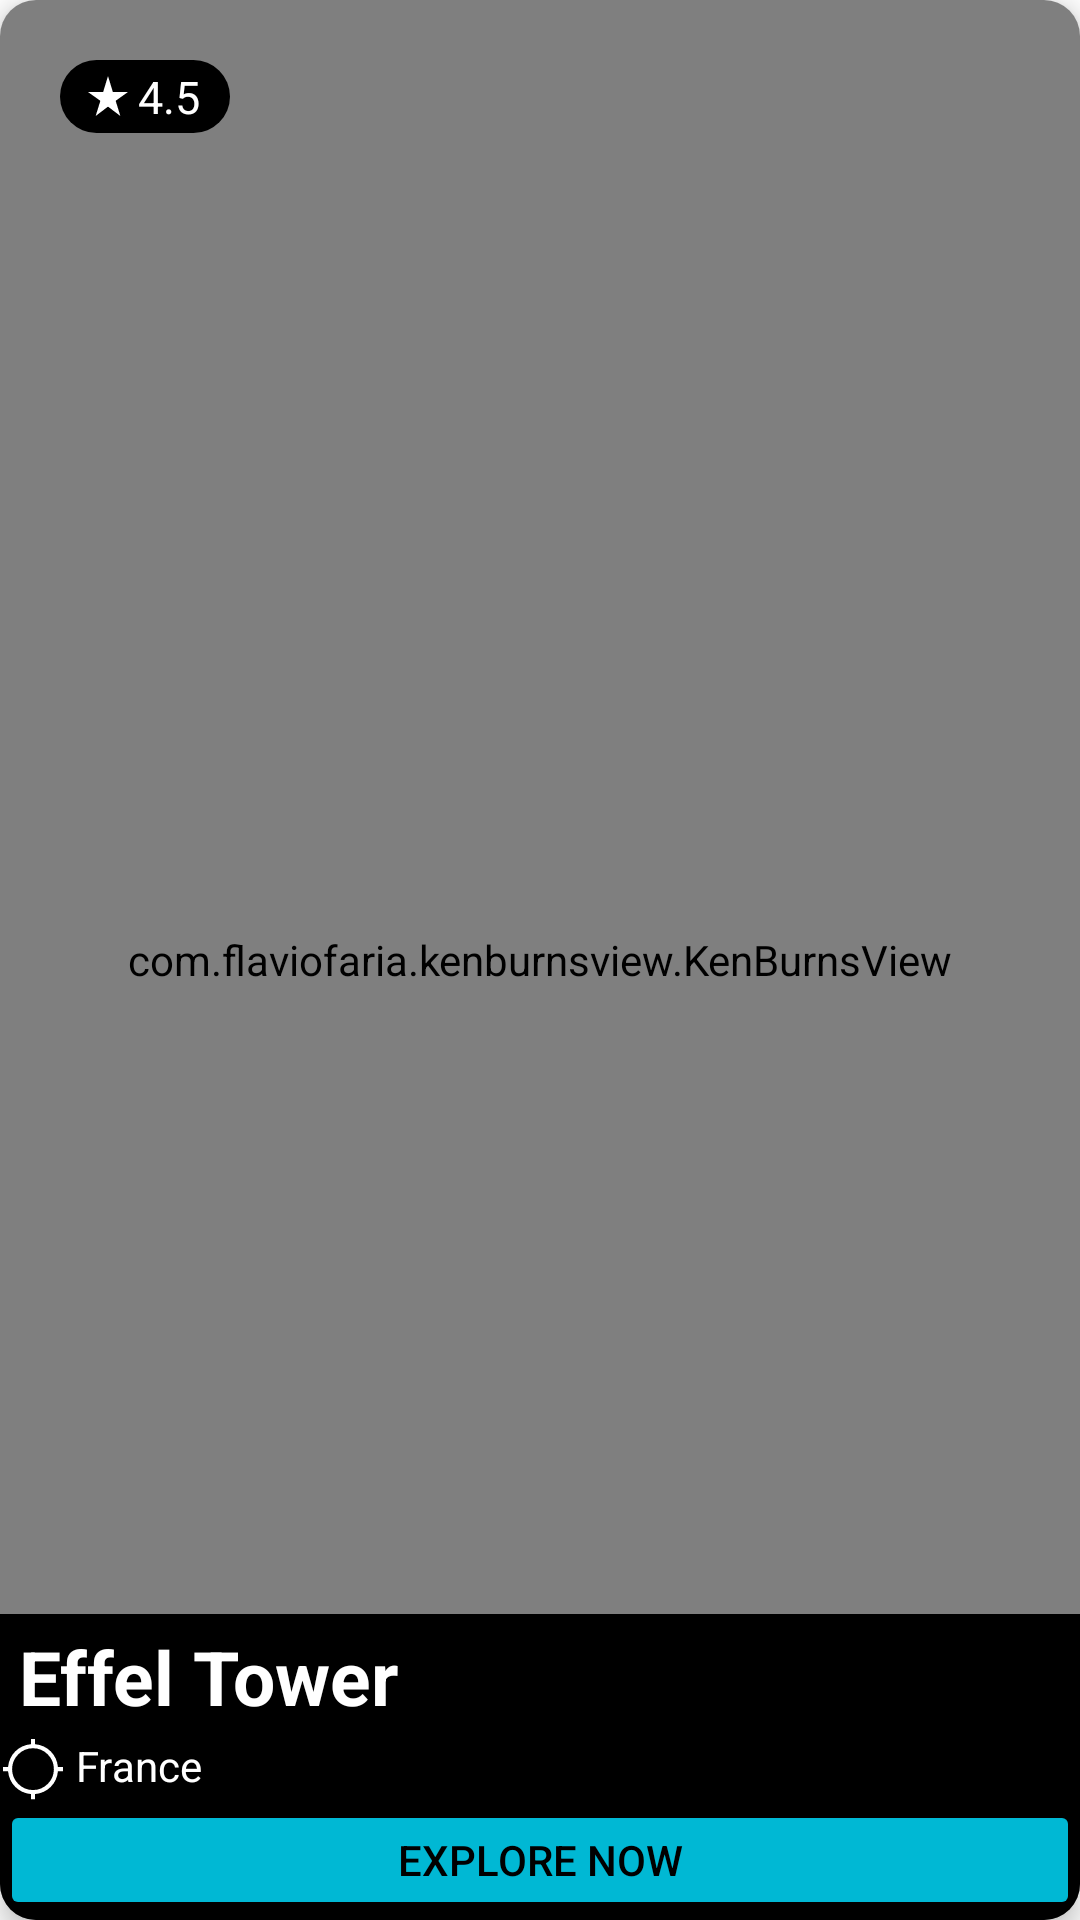

Reconstruct the res/layout file that produces this screen, plus the resources it refers to.
<!-- AndroidManifest.xml: application theme Theme.EXPLORER -->
<!-- res/layout/fragment_france.xml -->
<?xml version="1.0" encoding="utf-8"?>
<androidx.cardview.widget.CardView xmlns:android="http://schemas.android.com/apk/res/android"
    xmlns:app="http://schemas.android.com/apk/res-auto"
    xmlns:tools="http://schemas.android.com/tools"
    android:layout_width="match_parent"
    android:layout_height="match_parent"
    android:layout_margin="10dp"
    app:cardCornerRadius="12dp"
    app:cardElevation="5dp">

    <androidx.constraintlayout.widget.ConstraintLayout
        android:layout_width="match_parent"
        android:layout_height="match_parent">

        <com.flaviofaria.kenburnsview.KenBurnsView
            android:id="@+id/kbvLocation"
            android:layout_width="match_parent"
            android:src="@drawable/france"
            android:layout_height="match_parent">

        </com.flaviofaria.kenburnsview.KenBurnsView>

        <LinearLayout
            android:id="@+id/linearLayout"
            android:layout_width="wrap_content"
            android:layout_height="wrap_content"
            android:layout_marginStart="20dp"
            android:layout_marginTop="20dp"
            android:background="@drawable/background_star_rating"
            android:gravity="center_vertical"
            android:orientation="horizontal"
            android:paddingStart="8dp"
            android:paddingTop="2dp"
            android:paddingEnd="8dp"
            android:paddingBottom="2dp"
            app:layout_constraintStart_toStartOf="parent"
            app:layout_constraintTop_toTopOf="parent">

            <ImageView
                android:layout_width="16dp"
                android:layout_height="16dp"
                android:src="@drawable/starrate"
                app:tint="@color/white" />

            <TextView
                android:id="@+id/textStarRating"
                android:layout_width="wrap_content"
                android:layout_height="wrap_content"
                android:layout_marginStart="2dp"
                android:layout_marginEnd="2dp"
                android:text="4.5"
                android:textColor="@color/white"
                android:textSize="15dp" />

        </LinearLayout>

        <View
            android:id="@+id/view5"
            android:layout_width="match_parent"
            android:layout_height="0dp"
            android:background="@color/black"
            app:layout_constraintBottom_toBottomOf="parent"
            app:layout_constraintTop_toTopOf="@id/textTitle" />

        <ImageView
            android:id="@+id/imageLocation"
            android:layout_width="22dp"
            android:layout_height="22dp"
            android:src="@drawable/locationiconoutline"
            app:layout_constraintBottom_toBottomOf="@id/textLocation"
            app:layout_constraintStart_toStartOf="@+id/view5"
            app:layout_constraintTop_toTopOf="@id/textLocation"
            app:tint="@color/white" />

        <TextView
            android:id="@+id/textLocation"

            android:layout_width="0dp"
            android:layout_height="21dp"
            android:layout_marginBottom="40dp"
            android:gravity="left"
            android:text=" France"
            android:textColor="@color/white"
            app:layout_constraintBottom_toBottomOf="parent"
            app:layout_constraintEnd_toEndOf="parent"
            app:layout_constraintStart_toEndOf="@+id/imageLocation" />

        <TextView
            android:id="@+id/textTitle"
            android:layout_width="match_parent"
            android:layout_height="37dp"
            android:layout_marginBottom="4dp"
            android:gravity="left"
            android:paddingTop="4dp"
            android:text=" Effel Tower"
            android:textColor="@color/white"
            android:textSize="25sp"
            android:textStyle="bold"
            app:layout_constraintBottom_toTopOf="@+id/textLocation"
            app:layout_constraintEnd_toEndOf="parent"
            app:layout_constraintStart_toStartOf="parent" />

        <androidx.appcompat.widget.AppCompatButton
            android:id="@+id/explorefrancebutton"
            android:layout_width="match_parent"
            android:layout_height="40dp"
            android:backgroundTint="#00B8D4"
            android:text="EXPLORE NOW"
            android:textColor="@color/black"
            app:layout_constraintBottom_toBottomOf="@+id/view5"
            app:layout_constraintEnd_toEndOf="@+id/view5"
            app:layout_constraintStart_toStartOf="@+id/view5"
            tools:ignore="TouchTargetSizeCheck" />


    </androidx.constraintlayout.widget.ConstraintLayout>

</androidx.cardview.widget.CardView>
<!-- resources referenced by this layout -->
<resources>
  <color name="black">#FF000000</color>
  <color name="white">#FFFFFFFF</color>
  <!-- drawable background_star_rating (drawable) -->
  <?xml version="1.0" encoding="utf-8"?>
  <shape xmlns:android="http://schemas.android.com/apk/res/android"
      android:shape="rectangle">
  
      <solid android:color="@color/black" />
      <corners android:radius="20dp" />
  
  
  </shape>
  <!-- drawable france: jpg bitmap (drawable, 154504 bytes) -->
  <!-- drawable locationiconoutline (drawable) -->
  <vector xmlns:android="http://schemas.android.com/apk/res/android"
      android:width="48dp"
      android:height="48dp"
      android:viewportWidth="48"
      android:viewportHeight="48">
    <path
        android:fillColor="@color/cyancolor"
        android:pathData="M22.5,46v-3.75q-6.85,-0.7 -11.4,-5.25 -4.55,-4.55 -5.25,-11.4L2.1,25.6v-3h3.75q0.7,-6.85 5.25,-11.4 4.55,-4.55 11.4,-5.25L22.5,2.2h3v3.75q6.85,0.7 11.4,5.25 4.55,4.55 5.25,11.4h3.75v3h-3.75q-0.7,6.85 -5.25,11.4 -4.55,4.55 -11.4,5.25L25.5,46ZM24,39.3q6.25,0 10.725,-4.475T39.2,24.1q0,-6.25 -4.475,-10.725T24,8.9q-6.25,0 -10.725,4.475T8.8,24.1q0,6.25 4.475,10.725T24,39.3Z"/>
  </vector>
  <!-- drawable starrate (drawable) -->
  <vector android:height="24dp" android:tint="#546A83"
      android:viewportHeight="24" android:viewportWidth="24"
      android:width="24dp" xmlns:android="http://schemas.android.com/apk/res/android">
      <path android:fillColor="@android:color/white" android:pathData="M14.43,10l-2.43,-8l-2.43,8l-7.57,0l6.18,4.41l-2.35,7.59l6.17,-4.69l6.18,4.69l-2.35,-7.59l6.17,-4.41z"/>
  </vector>
  <style name="Theme.EXPLORER" parent="Theme.MaterialComponents.Light.NoActionBar">
  
          
          
          <item name="colorPrimary">@color/purple_500</item>
          <item name="colorPrimaryVariant">@color/purple_700</item>
          <item name="colorOnPrimary">@color/white</item>
          
          <item name="colorSecondary">@color/teal_200</item>
          <item name="colorSecondaryVariant">@color/teal_700</item>
          <item name="colorOnSecondary">@color/black</item>
          
          <item name="android:statusBarColor">@color/offcyancolor</item>
  
      </style>
  <color name="cyancolor">#FF03DAC6</color>
  <color name="purple_500">#FF6200EE</color>
  <color name="purple_700">#FF3700B3</color>
  <color name="teal_200">#FF03DAC5</color>
  <color name="teal_700">#FF018786</color>
  <color name="offcyancolor">#FFC2F4FB</color>
</resources>
